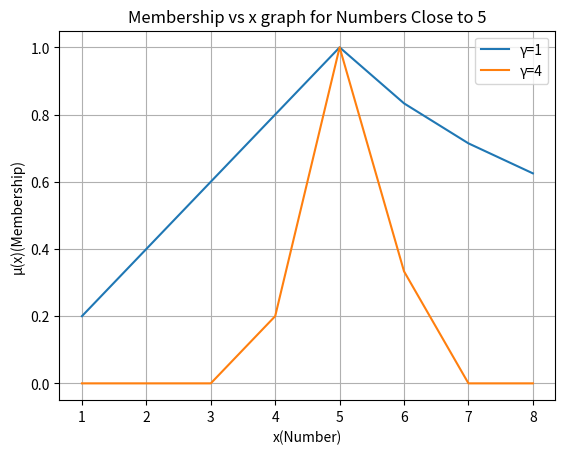

The script that saved this image:
import matplotlib.pyplot as plt
import numpy as np

# Membership function
def mem(x, gamma):
    factor = gamma * abs(5 / max(x, 5) - x / max(x, 5))
    if factor == 0:
        return 1
    elif 0 < factor < 1:
        return 1 - factor
    else:
        return 0

x = [1, 2, 3, 4, 5, 6, 7, 8]
gamma_values = [1, 4]

# Calculate membership from 1 to 8 for gamma = 1, 4
membership_values = []

for gamma in gamma_values:
    mu = [mem(value, gamma) for value in x]
    membership_values.append(mu)

# Check for normality and convexity
for i, gamma in enumerate(gamma_values):
    is_normal = any(mu == 1 for mu in membership_values[i])
    # A fuzzy set µ ∈ F(IR) (i.e on real number) is convex if and only if µ(λx1 + (1 − λ)x2) ≥ min{µ(x1), µ(x2)} for all x1, x2 ∈ IR and all λ ∈ [0, 1].
    is_convex = all(mem((lambda_val * x1 + (1 - lambda_val) * x2), gamma) >= min(mem(x1, gamma), mem(x2, gamma)) 
                   for x1 in x for x2 in x for lambda_val in [0, 1])

    print(f'For γ = {gamma}:')
    for j, value in enumerate(x):
        print(f'µ({value}) = {membership_values[i][j]}')
    
    if is_normal:
        print('The fuzzy set is normal.')
    else:
        print('The fuzzy set is not normal.')
    
    if is_convex:
        print('The fuzzy set is convex.')
    else:
        print('The fuzzy set is not convex.')
    
    #print()

# Plot membership functions for both cases
for i, gamma in enumerate(gamma_values):
    plt.plot(x, membership_values[i], label=f'γ={gamma}')

plt.xlabel('x(Number)')
plt.ylabel('µ(x)(Membership)')
plt.legend()
plt.title('Membership vs x graph for Numbers Close to 5')
plt.grid(True)
plt.show()
